Run: headless pygame with SDL's dummy video driver; simulated clock (each Clock.tick advances the game by its frame time, no real sleeping); random seed 0; keys injected as events and as key.get_pressed() state; no mouse input.
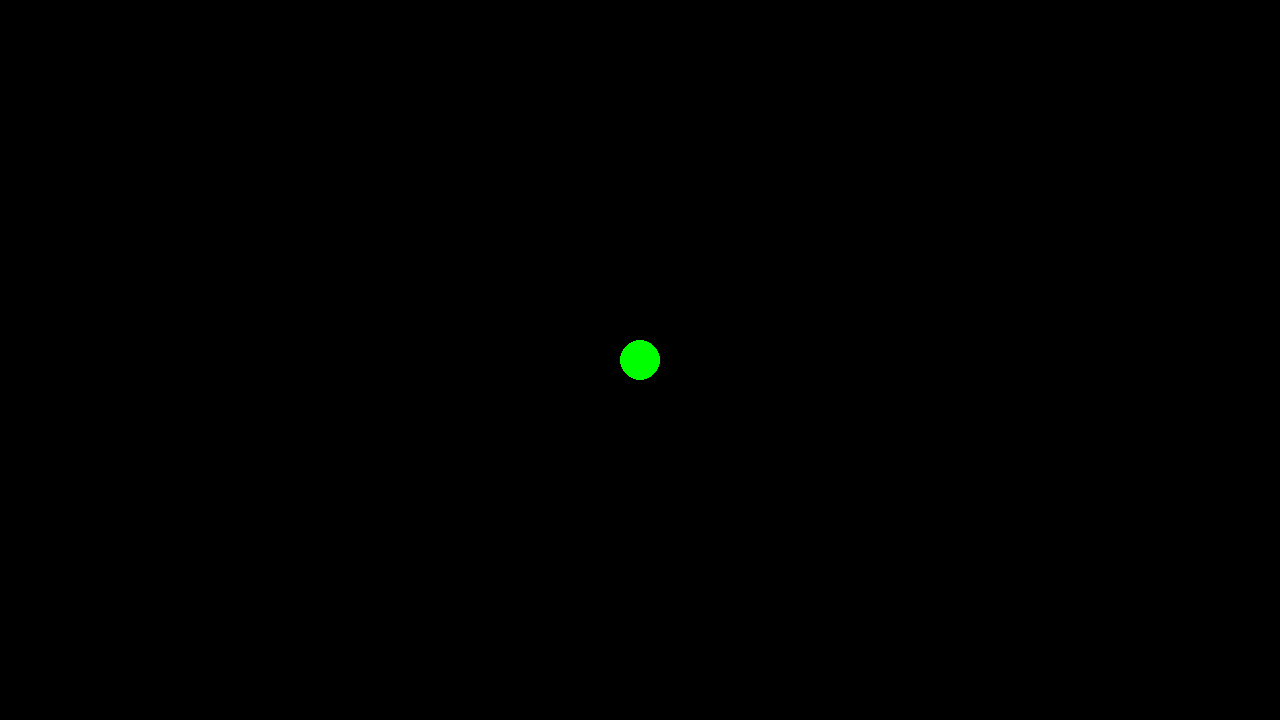
Frame 1 of 4 · flips 1–60 · no input
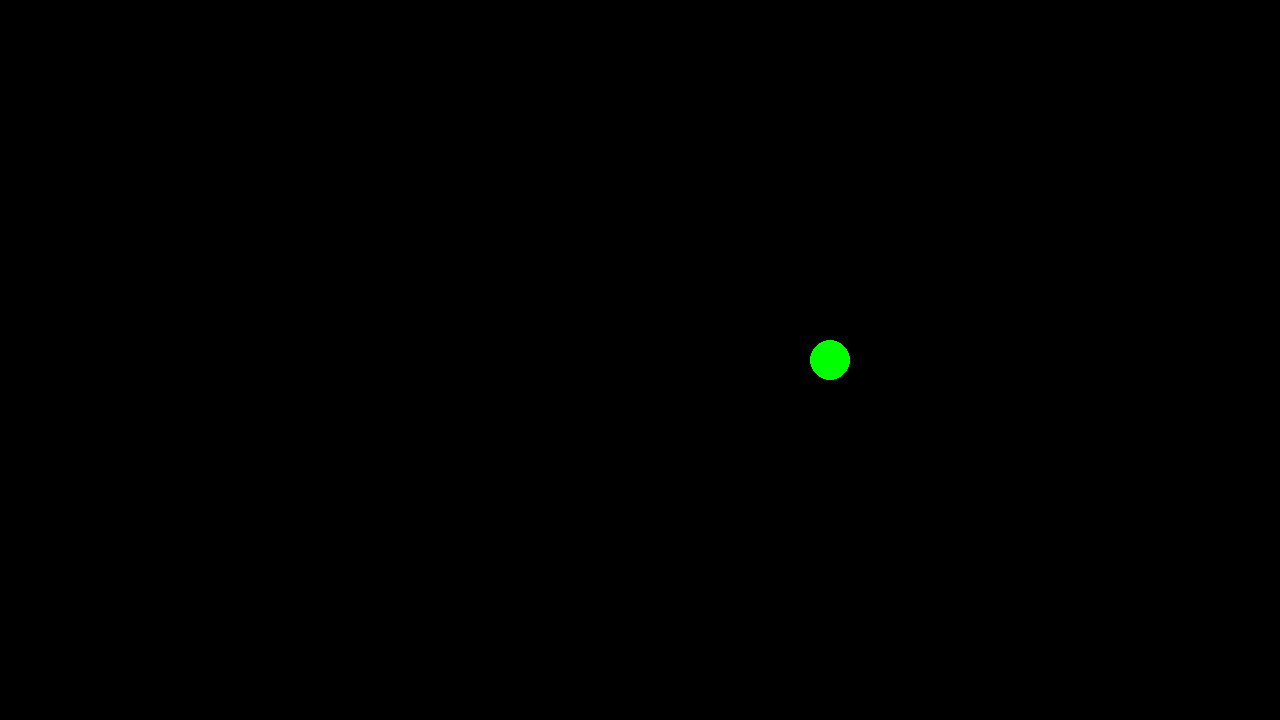
Frame 2 of 4 · flips 61–180 · tapped SPACE, RETURN · held RIGHT (→), D
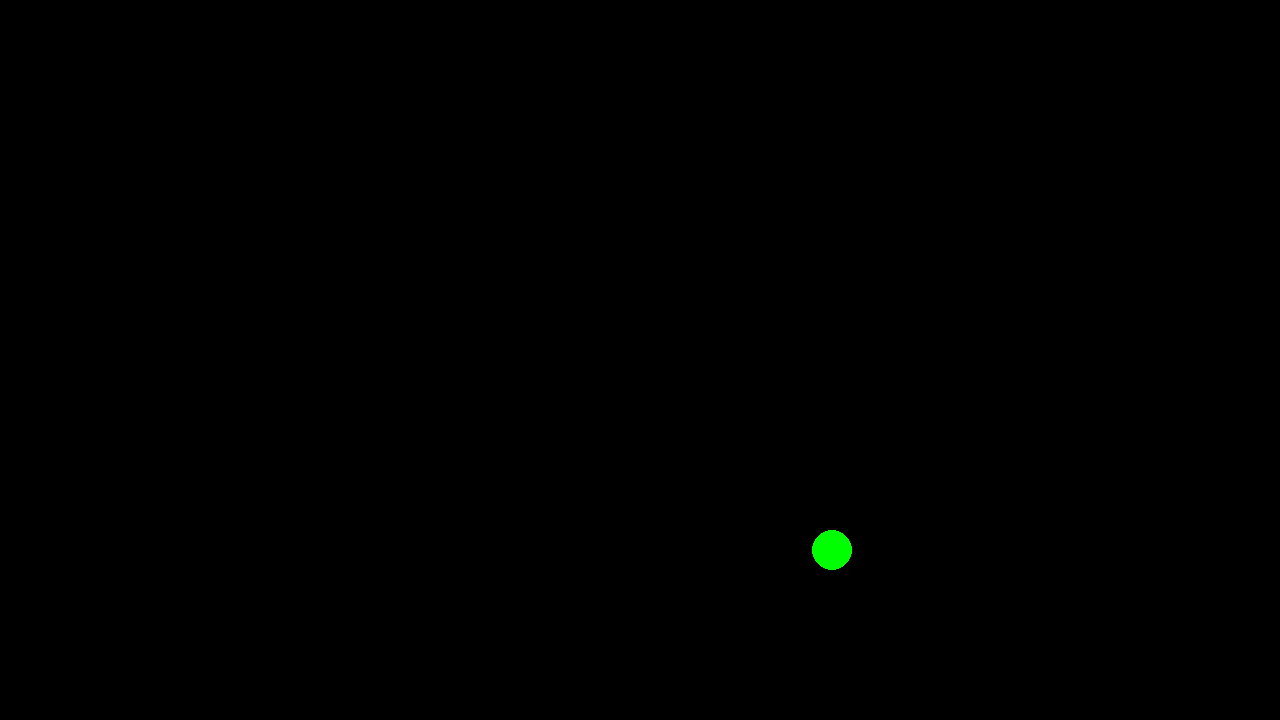
Frame 3 of 4 · flips 181–300 · held DOWN (↓), S
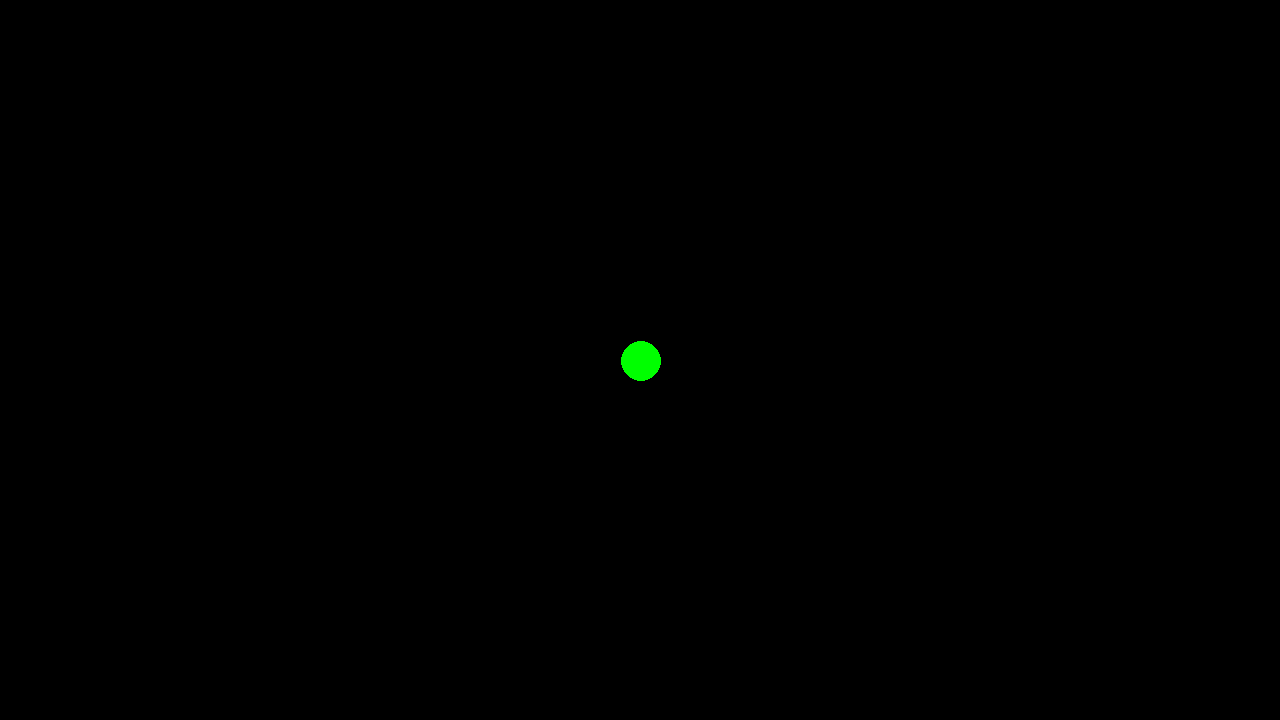
Frame 4 of 4 · flips 301–420 · held LEFT (←), A, UP (↑), W

The pygame program that drew these frames:

# Example file showing a circle moving on screen
import pygame, sys

# pygame setup
pygame.init()
screen = pygame.display.set_mode((1280, 720))
clock = pygame.time.Clock()
running = True
dt = 0

class Unit:
    def __init__(self, width, height, speed):
        self.width = width
        self.height = height
        self.speed = speed



class Player(Unit):
    def __init__(self, width, height, speed):
        super().__init__(width, height, speed)


class Zombie(Unit):
    def __init__(self, width, height, speed):
        super().__init__(width, height, speed)





player_pos = [screen.get_width() / 2, screen.get_height() / 2]
player_speed = 100

while running:
    # poll for events
    # pygame.QUIT event means the user clicked X to close your window
    for event in pygame.event.get():
        if event.type == pygame.QUIT:
            running = False

    # fill the screen with a color to wipe away anything from last frame
    screen.fill("black")

    pygame.draw.circle(screen, "green", player_pos, 20)

    # Player movements
    keys = pygame.key.get_pressed()
    if keys[pygame.K_a]:
        player_pos[0] -= player_speed * dt
    if keys[pygame.K_d]:
        player_pos[0] += player_speed * dt
    if keys[pygame.K_s]:
        player_pos[1] += player_speed * dt
    if keys[pygame.K_w]:
        player_pos[1]-= player_speed * dt



    

    # flip() the display to put your work on screen
    pygame.display.flip()

    # limits FPS to 60
    # dt is delta time in seconds since last frame, used for framerate-
    # independent physics.
    dt = clock.tick(60) / 1000

pygame.quit()
	
